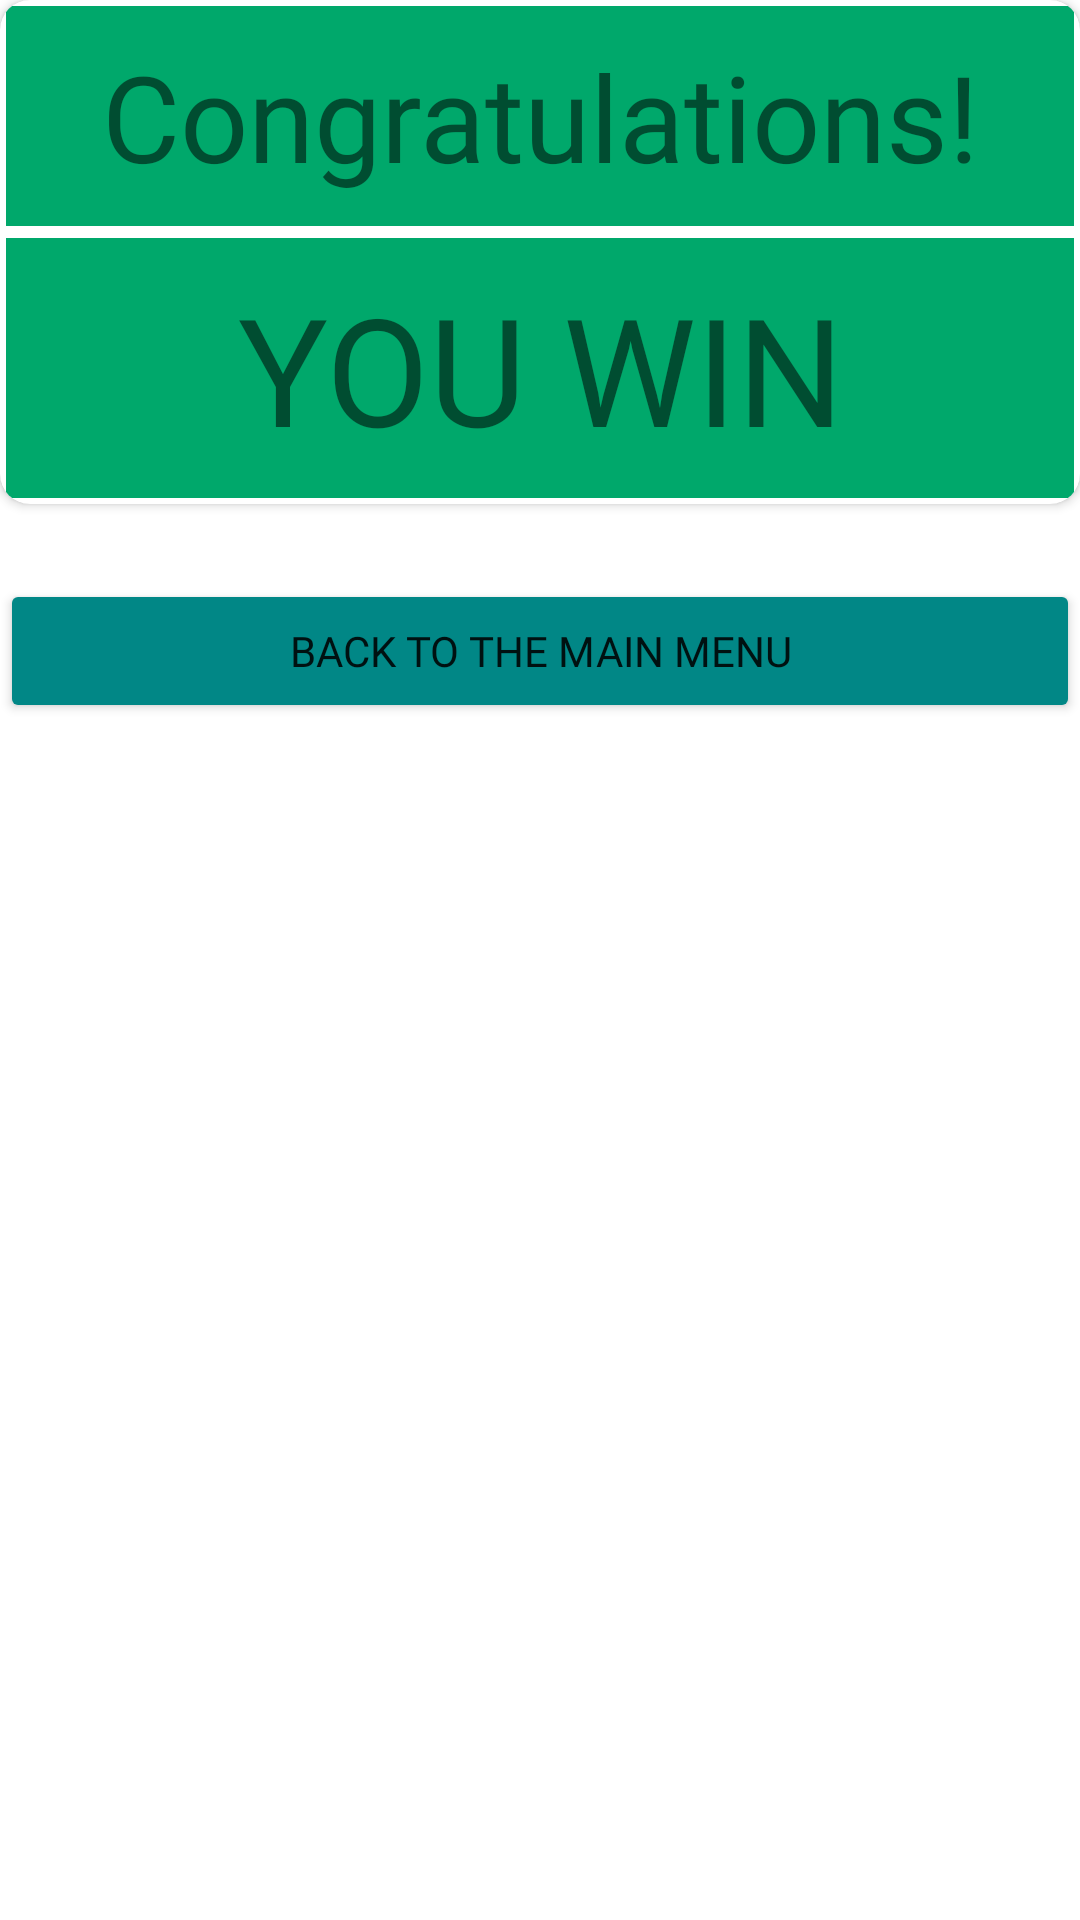

Here is an Android app screen rendered from its layout file. Give the layout XML and the strings, colors and styles it references.
<!-- AndroidManifest.xml: application theme Theme.MobileCW -->
<!-- res/layout/you_win.xml -->
<?xml version="1.0" encoding="utf-8"?>
<androidx.appcompat.widget.LinearLayoutCompat xmlns:android="http://schemas.android.com/apk/res/android"
    android:layout_width="match_parent"
    xmlns:app="http://schemas.android.com/apk/res-auto"
    android:orientation="vertical"
    android:layout_height="match_parent">

    <androidx.cardview.widget.CardView
        android:layout_width="match_parent"
        android:layout_height="wrap_content"
        android:padding="2dp"
        android:background="@color/white"
        app:cardCornerRadius="10dp">
        <LinearLayout
            android:layout_width="match_parent"
            android:layout_height="match_parent"
            android:orientation="vertical">

            <RelativeLayout
                android:id="@+id/dialogText"
                android:layout_width="match_parent"
                android:layout_height="wrap_content"
                android:background="@color/white"/>

            <TextView
                android:layout_width="match_parent"
                android:layout_height="wrap_content"
                android:layout_gravity="center"
                android:justificationMode="inter_word"
                android:layout_margin="2dp"
                android:padding="10dp"
                android:text="Congratulations!"
                android:textAlignment="center"
                android:fontFamily="@font/bubblegumsans"
                android:textSize="40sp"
                android:background="@color/green"/>
            <TextView
                android:layout_width="match_parent"
                android:layout_height="wrap_content"
                android:layout_gravity="center"
                android:justificationMode="inter_word"
                android:layout_margin="2dp"
                android:padding="10dp"
                android:text="YOU WIN"
                android:textAlignment="center"
                android:fontFamily="@font/bubblegumsans"
                android:textSize="50sp"
                android:background="@color/green"/>
            <View
                android:id="@+id/dialogView"
                android:layout_width="match_parent"
                android:layout_height="1dp"
                android:visibility="gone"
                android:background="@color/white" />
        </LinearLayout>
    </androidx.cardview.widget.CardView>

    <Button
        android:layout_marginTop="25dp"
        android:id="@+id/okBtn"
        android:layout_width="match_parent"
        android:layout_height="wrap_content"
        android:backgroundTint="@color/teal_700"
        android:text="Back to the main menu"
        android:fontFamily="@font/bubblegumsans"
        app:iconTint="#514141" />


</androidx.appcompat.widget.LinearLayoutCompat>
<!-- resources referenced by this layout -->
<resources>
  <color name="green">#00A86B</color>
  <color name="teal_700">#FF018786</color>
  <color name="white">#FFFFFFFF</color>
  <style name="Theme.MobileCW" parent="Theme.MaterialComponents.DayNight.DarkActionBar">
          
          <item name="colorPrimary">@color/purple_500</item>
          <item name="colorPrimaryVariant">@color/purple_700</item>
          <item name="colorOnPrimary">@color/white</item>
          
          <item name="colorSecondary">@color/teal_200</item>
          <item name="colorSecondaryVariant">@color/teal_700</item>
          <item name="colorOnSecondary">@color/black</item>
          
          <item name="android:statusBarColor">?attr/colorPrimaryVariant</item>
          
      </style>
  <color name="purple_500">#FF6200EE</color>
  <color name="purple_700">#FF3700B3</color>
  <color name="teal_200">#FF03DAC5</color>
  <color name="black">#FF000000</color>
</resources>
